Run: headless pygame with SDL's dummy video driver; simulated clock (each Clock.tick advances the game by its frame time, no real sleeping); random seed 0; keys injected as events and as key.get_pressed() state; no mouse input.
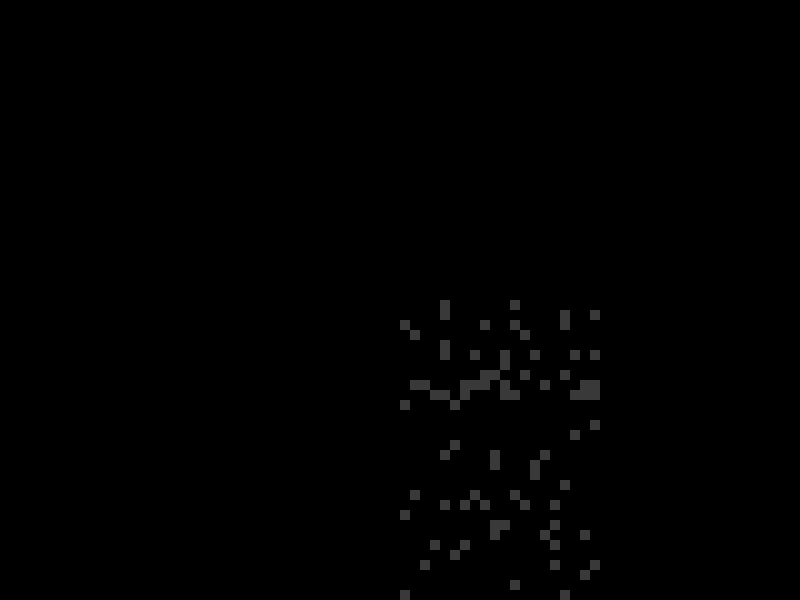
Frame 1 of 4 · flips 1–60 · no input
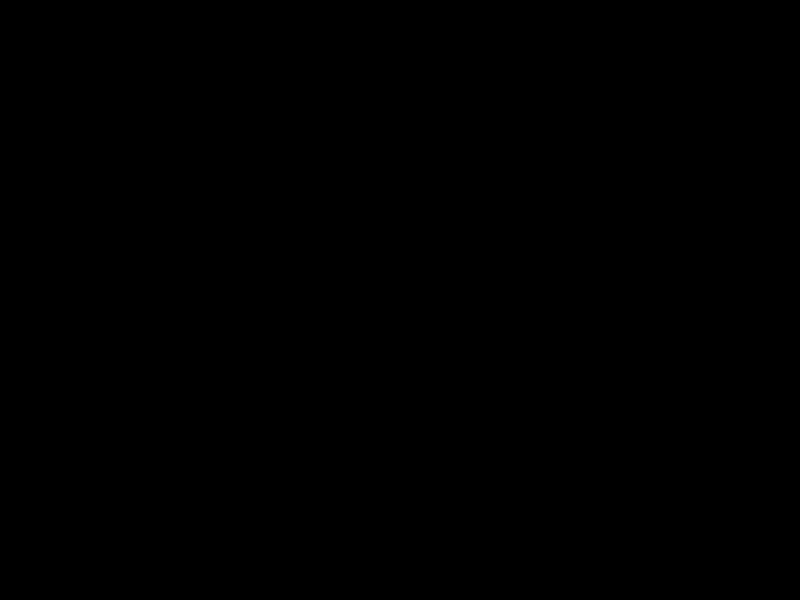
Frame 2 of 4 · flips 61–180 · tapped SPACE, RETURN · held RIGHT (→), D
Frame 3 of 4 · flips 181–300 · held DOWN (↓), S · screen unchanged from frame 2, image omitted
Frame 4 of 4 · flips 301–420 · held LEFT (←), A, UP (↑), W · screen unchanged from frame 3, image omitted

The pygame program that drew these frames:

import pygame
import sys
import random

# Initialize Pygame
pygame.init()

# Set up some constants
WIDTH, HEIGHT = 800, 600
FPS = 60

# Set up the display
screen = pygame.display.set_mode((WIDTH, HEIGHT))

# Set up the clock
clock = pygame.time.Clock()

# Set up the rectangle
rect = pygame.Rect(WIDTH // 2, HEIGHT // 2, 200, 100)

# Create a list of smaller rectangles within the main rectangle
rects = [{"rect": pygame.Rect(rect.x + i*10, rect.y + j*10, 10, 10), "falling": False} for i in range(rect.width//10) for j in range(rect.height//10)]

def draw_rects():
    global rects
    if rects:
        # Randomly select a rectangle and set its "falling" value to True
        for _ in range(5):
            rects[random.randint(0, len(rects) - 1)]["falling"] = True

        # Update the y-coordinate of all rectangles that are falling
        for r in rects:
            if r["falling"]:
                r["rect"].y += 10  # Adjust this value to change the speed of falling

                # If the rectangle has fallen off the screen, remove it from the list
                if r["rect"].y > HEIGHT:
                    rects.remove(r)

    if len(rects) < 50:
        for rect in rects:
            rect["falling"] = True

    for r in rects:
        pygame.draw.rect(screen, (57, 57, 57), r["rect"])

def main():
    while True:
        for event in pygame.event.get():
            if event.type == pygame.QUIT:
                pygame.quit()
                sys.exit()

        screen.fill((0, 0, 0))
        draw_rects()

        pygame.display.flip()
        clock.tick(FPS)

if __name__ == "__main__":
    main()
